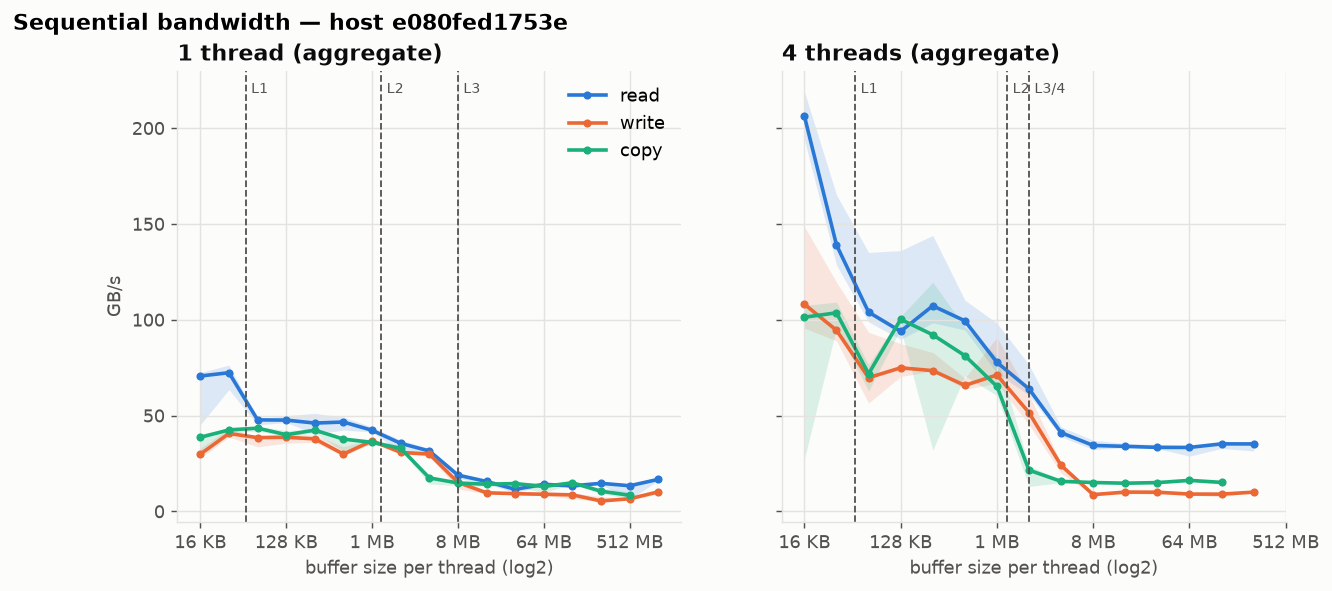

The file beside this chart, header and first rows:
op, threads, size_bytes, gbps_median, gbps_p10, gbps_p90
read, 1, 16384, 70.61, 45.17, 72.44
write, 1, 16384, 29.82, 27.8, 32.94
copy, 1, 16384, 38.62, 29.69, 40.42
read, 1, 32768, 72.34, 63.57, 76.29
write, 1, 32768, 40.62, 38.8, 43.19
copy, 1, 32768, 42.49, 41.14, 43.08
read, 1, 65536, 47.72, 45.09, 48.14
write, 1, 65536, 38.45, 33.64, 39.24
copy, 1, 65536, 43.4, 41.88, 44.33
read, 1, 131072, 47.6, 46.39, 49.9
write, 1, 131072, 38.65, 35.56, 40.73
copy, 1, 131072, 39.99, 39.15, 42.18
read, 1, 262144, 46.05, 40.38, 51.14
write, 1, 262144, 37.8, 36, 39.78
copy, 1, 262144, 42.35, 40.88, 42.96
read, 1, 524288, 46.6, 42.4, 49.14
write, 1, 524288, 29.84, 28.85, 33.75
copy, 1, 524288, 37.69, 31.15, 38.74
read, 1, 1048576, 42.3, 41.41, 43.97
write, 1, 1048576, 36.8, 35.8, 37.49
copy, 1, 1048576, 35.97, 34.75, 37.5
read, 1, 2097152, 35.46, 30.75, 37.16
write, 1, 2097152, 30.74, 30.13, 31.39
copy, 1, 2097152, 32.87, 32.31, 34.39
read, 1, 4194304, 31.5, 31.13, 32.81
write, 1, 4194304, 29.89, 28.76, 30.83
copy, 1, 4194304, 17.44, 14.32, 18.37
read, 1, 8388608, 18.89, 17.08, 20.12
write, 1, 8388608, 15.09, 11.64, 15.75
copy, 1, 8388608, 14.79, 13.46, 15.43
read, 1, 16777216, 15.58, 14.59, 15.99
write, 1, 16777216, 9.681, 9.100, 10.4
copy, 1, 16777216, 14.15, 13.03, 14.44
read, 1, 33554432, 11.48, 9.556, 14.91
write, 1, 33554432, 9.211, 8.728, 9.888
copy, 1, 33554432, 14.49, 12.95, 14.98
read, 1, 67108864, 14.11, 13.71, 14.94
write, 1, 67108864, 8.911, 8.379, 10.14
copy, 1, 67108864, 12.97, 9.763, 13.45
read, 1, 134217728, 13.28, 12.28, 14.65
write, 1, 134217728, 8.579, 6.474, 9.629
copy, 1, 134217728, 14.9, 14.28, 15.13
read, 1, 268435456, 14.62, 13.94, 15.79
write, 1, 268435456, 5.411, 5.248, 7.750
copy, 1, 268435456, 10.49, 9.134, 12.28
read, 1, 536870912, 13.35, 6.299, 14.05
write, 1, 536870912, 6.557, 5.933, 6.652
copy, 1, 536870912, 8.366, 6.680, 10.18
read, 1, 1073741824, 16.69, 16.06, 17.17
write, 1, 1073741824, 10.16, 9.035, 10.56
read, 4, 16384, 206.2, 193.8, 218.9
write, 4, 16384, 108.1, 95.56, 148.7
copy, 4, 16384, 101.3, 27.27, 107.5
read, 4, 32768, 139, 128.5, 165.2
write, 4, 32768, 94.47, 88.97, 119.6
copy, 4, 32768, 103.6, 95.78, 109.2
read, 4, 65536, 103.9, 98.83, 135.1
write, 4, 65536, 69.72, 56.48, 93.4
copy, 4, 65536, 71.76, 62.8, 76.48
read, 4, 131072, 93.9, 89.8, 136.1
... 34 more rows
